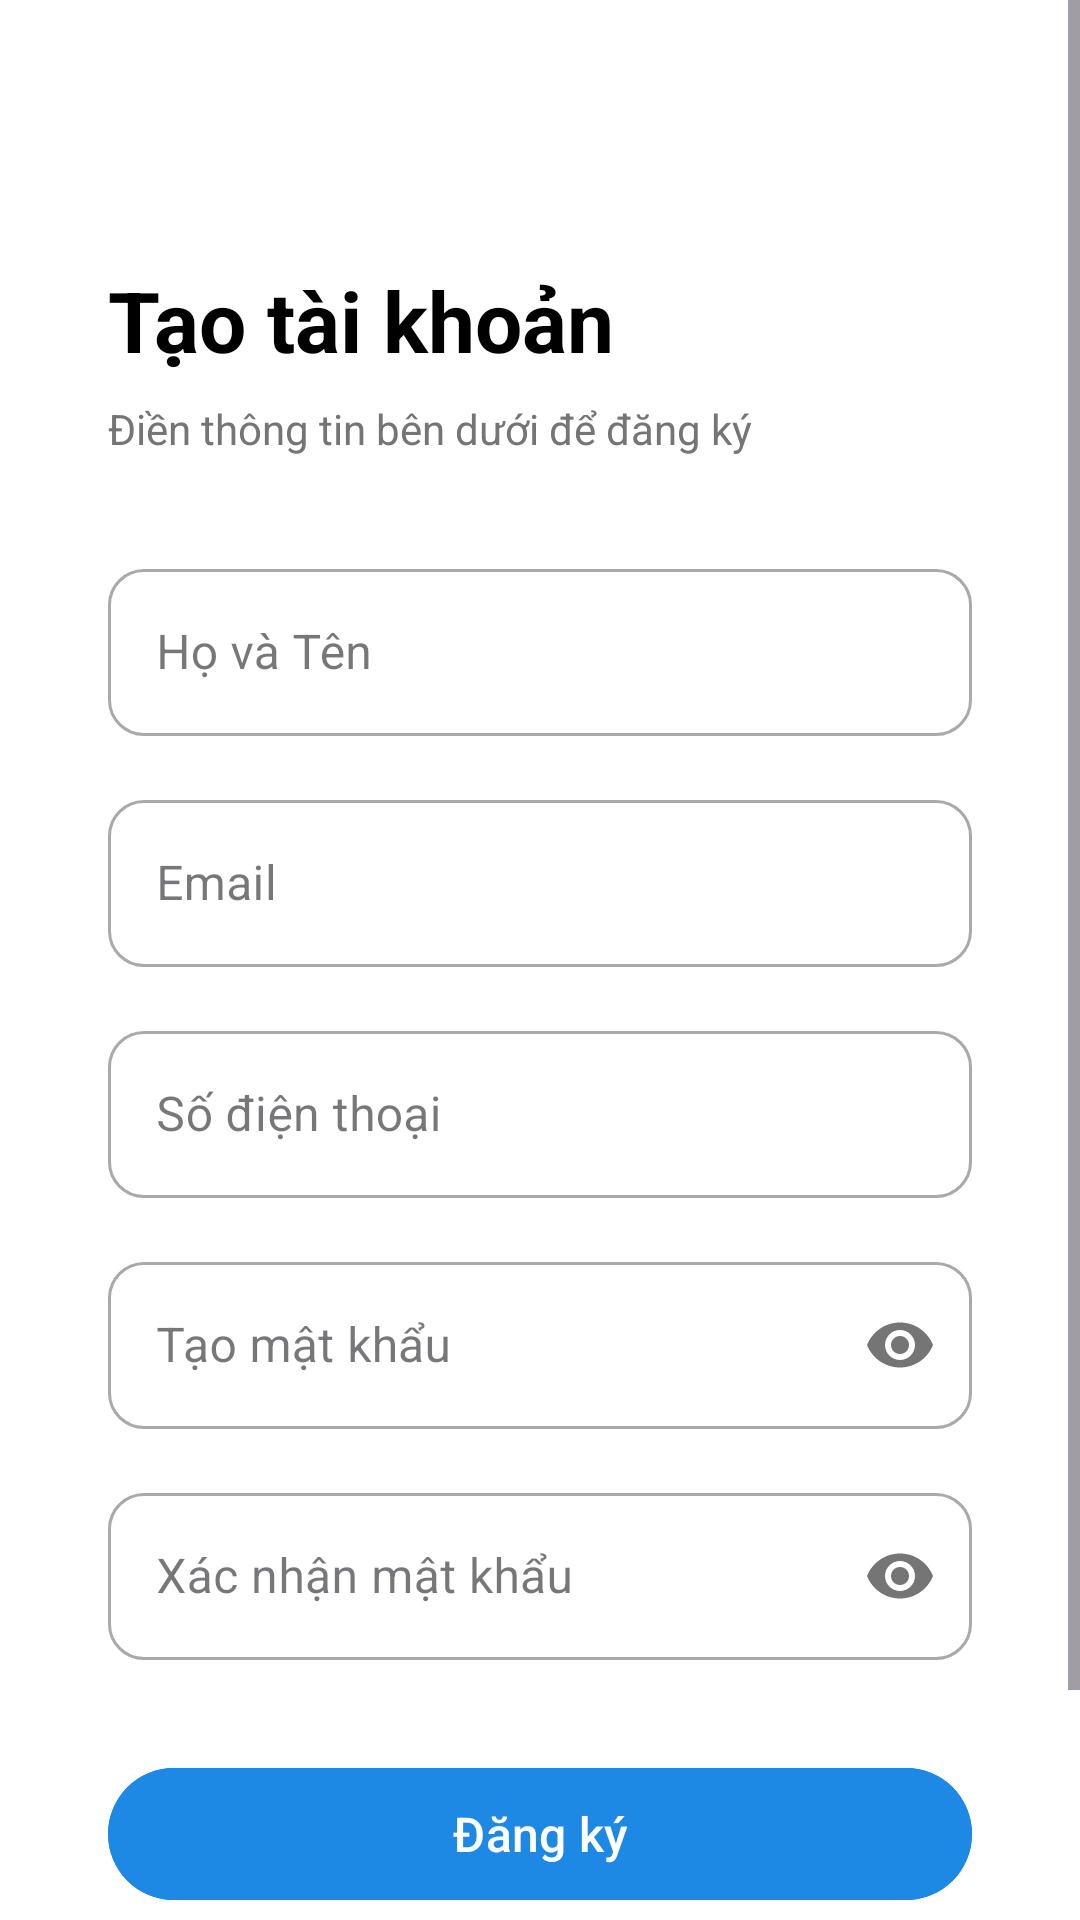

The Android layout XML behind this screen, and the referenced resources:
<!-- AndroidManifest.xml: application theme Theme.SmartParkingAPP -->
<!-- res/layout/activity_register.xml -->
<?xml version="1.0" encoding="utf-8"?>
<ScrollView xmlns:android="http://schemas.android.com/apk/res/android"
    xmlns:app="http://schemas.android.com/apk/res-auto"
    android:layout_width="match_parent"
    android:layout_height="match_parent"
    android:fillViewport="true"
    android:background="@color/white">

    <LinearLayout
        android:layout_width="match_parent"
        android:layout_height="wrap_content"
        android:orientation="vertical"
        android:paddingHorizontal="36dp"
        android:paddingVertical="32dp">

        <ImageView
            android:id="@+id/btnBack"
            android:layout_width="32dp"
            android:layout_height="32dp"
            android:src="@drawable/ic_arrow_back"
            android:layout_marginBottom="24dp"
            app:tint="@color/black"
            android:background="?attr/selectableItemBackgroundBorderless"
            android:clickable="true"
            android:focusable="true"/>

        <TextView
            android:layout_width="match_parent"
            android:layout_height="wrap_content"
            android:text="Tạo tài khoản"
            android:textColor="@color/black"
            android:textSize="28sp"
            android:textStyle="bold" />

        <TextView
            android:layout_width="match_parent"
            android:layout_height="wrap_content"
            android:text="Điền thông tin bên dưới để đăng ký"
            android:textColor="@color/text_gray"
            android:textSize="14sp"
            android:layout_marginTop="8dp"
            android:layout_marginBottom="32dp" />

        <com.google.android.material.textfield.TextInputLayout
            style="@style/Widget.MaterialComponents.TextInputLayout.OutlinedBox"
            android:layout_width="match_parent"
            android:layout_height="wrap_content"
            app:boxCornerRadiusTopStart="12dp"
            app:boxCornerRadiusTopEnd="12dp"
            app:boxCornerRadiusBottomStart="12dp"
            app:boxCornerRadiusBottomEnd="12dp"
            android:hint="Họ và Tên"
            android:layout_marginBottom="16dp">

            <com.google.android.material.textfield.TextInputEditText
                android:id="@+id/etName"
                android:layout_width="match_parent"
                android:layout_height="wrap_content"
                android:inputType="textPersonName" />
        </com.google.android.material.textfield.TextInputLayout>

        <com.google.android.material.textfield.TextInputLayout
            style="@style/Widget.MaterialComponents.TextInputLayout.OutlinedBox"
            android:layout_width="match_parent"
            android:layout_height="wrap_content"
            app:boxCornerRadiusTopStart="12dp"
            app:boxCornerRadiusTopEnd="12dp"
            app:boxCornerRadiusBottomStart="12dp"
            app:boxCornerRadiusBottomEnd="12dp"
            android:hint="Email"
            android:layout_marginBottom="16dp">

            <com.google.android.material.textfield.TextInputEditText
                android:id="@+id/etEmail"
                android:layout_width="match_parent"
                android:layout_height="wrap_content"
                android:inputType="textEmailAddress" />
        </com.google.android.material.textfield.TextInputLayout>

        <com.google.android.material.textfield.TextInputLayout
            style="@style/Widget.MaterialComponents.TextInputLayout.OutlinedBox"
            android:layout_width="match_parent"
            android:layout_height="wrap_content"
            app:boxCornerRadiusTopStart="12dp"
            app:boxCornerRadiusTopEnd="12dp"
            app:boxCornerRadiusBottomStart="12dp"
            app:boxCornerRadiusBottomEnd="12dp"
            android:hint="Số điện thoại"
            android:layout_marginBottom="16dp">

            <com.google.android.material.textfield.TextInputEditText
                android:id="@+id/etPhone"
                android:layout_width="match_parent"
                android:layout_height="wrap_content"
                android:inputType="phone" />
        </com.google.android.material.textfield.TextInputLayout>

        <com.google.android.material.textfield.TextInputLayout
            style="@style/Widget.MaterialComponents.TextInputLayout.OutlinedBox"
            android:layout_width="match_parent"
            android:layout_height="wrap_content"
            app:boxCornerRadiusTopStart="12dp"
            app:boxCornerRadiusTopEnd="12dp"
            app:boxCornerRadiusBottomStart="12dp"
            app:boxCornerRadiusBottomEnd="12dp"
            android:hint="Tạo mật khẩu"
            app:passwordToggleEnabled="true"
            android:layout_marginBottom="16dp">

            <com.google.android.material.textfield.TextInputEditText
                android:id="@+id/etPassword"
                android:layout_width="match_parent"
                android:layout_height="wrap_content"
                android:inputType="textPassword" />
        </com.google.android.material.textfield.TextInputLayout>

        <com.google.android.material.textfield.TextInputLayout
            style="@style/Widget.MaterialComponents.TextInputLayout.OutlinedBox"
            android:layout_width="match_parent"
            android:layout_height="wrap_content"
            app:boxCornerRadiusTopStart="12dp"
            app:boxCornerRadiusTopEnd="12dp"
            app:boxCornerRadiusBottomStart="12dp"
            app:boxCornerRadiusBottomEnd="12dp"
            android:hint="Xác nhận mật khẩu"
            app:passwordToggleEnabled="true"
            android:layout_marginBottom="32dp">

            <com.google.android.material.textfield.TextInputEditText
                android:id="@+id/etConfirmPassword"
                android:layout_width="match_parent"
                android:layout_height="wrap_content"
                android:inputType="textPassword" />
        </com.google.android.material.textfield.TextInputLayout>

        <com.google.android.material.button.MaterialButton
            android:id="@+id/btnRegister"
            android:layout_width="match_parent"
            android:layout_height="52dp"
            android:text="Đăng ký"
            android:textSize="16sp"
            android:textAllCaps="false"
            app:cornerRadius="50dp"
            android:backgroundTint="@color/primary_blue" />

        <Space
            android:layout_width="match_parent"
            android:layout_height="0dp"
            android:layout_weight="1" />

        <LinearLayout
            android:layout_width="match_parent"
            android:layout_height="wrap_content"
            android:orientation="horizontal"
            android:gravity="center"
            android:layout_marginTop="24dp"
            android:layout_marginBottom="16dp">

            <TextView
                android:layout_width="wrap_content"
                android:layout_height="wrap_content"
                android:text="Đã có tài khoản? "
                android:textColor="@color/text_gray"
                android:textSize="13sp" />

            <TextView
                android:id="@+id/tvLogin"
                android:layout_width="wrap_content"
                android:layout_height="wrap_content"
                android:text="Đăng nhập"
                android:textColor="@color/primary_blue"
                android:textStyle="bold"
                android:textSize="13sp" />
        </LinearLayout>

    </LinearLayout>
</ScrollView>
<!-- resources referenced by this layout -->
<resources>
  <color name="black">#FF000000</color>
  <color name="primary_blue">#1E88E5</color>
  <color name="text_gray">#757575</color>
  <color name="white">#FFFFFFFF</color>
  <style name="Theme.SmartParkingAPP" parent="Base.Theme.SmartParkingAPP" />
  <style name="Base.Theme.SmartParkingAPP" parent="Theme.Material3.DayNight.NoActionBar">
          
          
      </style>
</resources>
